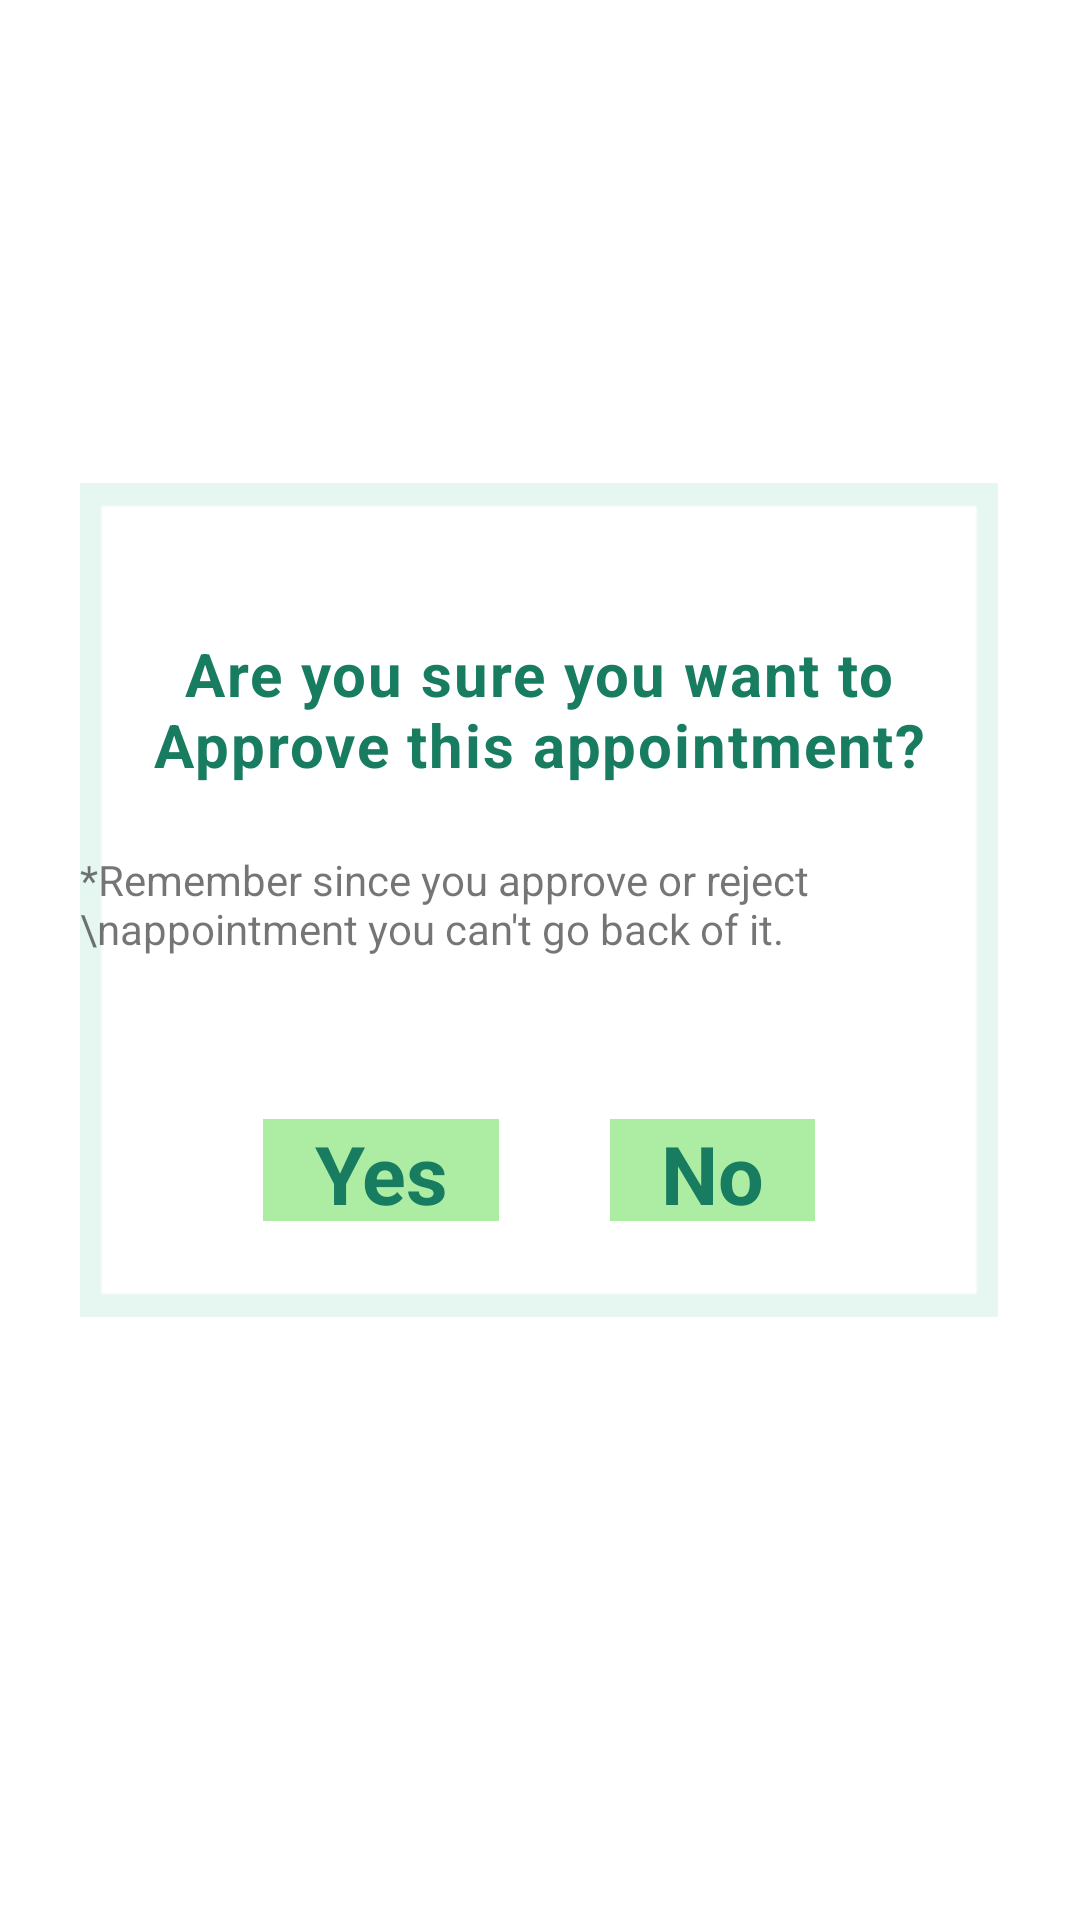

Android layout source for this screen:
<!-- AndroidManifest.xml: application theme Theme.SaudiExpertSecondVersion -->
<!-- res/layout/approve_reject_window.xml -->
<?xml version="1.0" encoding="utf-8"?>
<androidx.constraintlayout.widget.ConstraintLayout xmlns:android="http://schemas.android.com/apk/res/android"
    xmlns:app="http://schemas.android.com/apk/res-auto"
    xmlns:tools="http://schemas.android.com/tools"
    android:layout_width="match_parent"
    android:layout_height="match_parent">

    <androidx.constraintlayout.widget.ConstraintLayout
        android:layout_width="306dp"
        android:layout_height="278dp"
        android:background="@drawable/dialog_border"
        app:layout_constraintBottom_toBottomOf="parent"
        app:layout_constraintEnd_toEndOf="parent"
        app:layout_constraintHorizontal_bias="0.495"
        app:layout_constraintStart_toStartOf="parent"
        app:layout_constraintTop_toTopOf="parent"
        app:layout_constraintVertical_bias="0.445"
        tools:layout_editor_absoluteY="232dp">


        <TextView
            android:id="@+id/title"
            android:layout_width="wrap_content"
            android:layout_height="wrap_content"
            android:layout_marginLeft="@dimen/_16sdp"
            android:layout_marginTop="50dp"
            android:layout_marginRight="@dimen/_16sdp"
            android:text="Are you sure you want to Approve this appointment?"
            android:textAlignment="center"
            android:textAppearance="@style/TextAppearance.Material3.BodyLarge"
            android:textColor="@color/darkGreen"
            android:textSize="20dp"
            android:textStyle="bold"
            app:layout_constraintEnd_toEndOf="parent"
            app:layout_constraintHorizontal_bias="0.511"
            app:layout_constraintStart_toStartOf="parent"
            app:layout_constraintTop_toTopOf="parent" />

        <LinearLayout
            android:layout_width="184dp"
            android:layout_height="34dp"
            android:layout_marginTop="54dp"
            android:orientation="horizontal"
            app:layout_constraintEnd_toEndOf="parent"
            app:layout_constraintStart_toStartOf="parent"
            app:layout_constraintTop_toBottomOf="@+id/instructions">

            <TextView
                android:id="@+id/yes"
                android:layout_width="wrap_content"
                android:layout_height="wrap_content"
                android:layout_marginRight="37dp"
                android:layout_weight="1"
                android:background="@color/green"
                android:text="Yes"
                android:textAlignment="center"
                android:textColor="@color/darkGreen"
                android:textSize="27dp"
                android:textStyle="bold" />

            <TextView
                android:id="@+id/no"
                android:layout_width="wrap_content"
                android:layout_height="wrap_content"
                android:layout_weight="1"
                android:background="@color/green"
                android:text="No"
                android:textAlignment="center"
                android:textColor="@color/darkGreen"
                android:textSize="27dp"
                android:textStyle="bold" />
        </LinearLayout>

        <TextView
            android:id="@+id/instructions"
            android:layout_width="wrap_content"
            android:layout_height="wrap_content"
            android:layout_marginLeft="@dimen/_10sdp"
            android:layout_marginRight="@dimen/_16sdp"
            android:layout_marginBottom="120dp"
            android:maxLines="2"
            android:text="*Remember since you approve or reject \nappointment you can't go back of it."
            android:textSize="@dimen/_10sdp"
            app:layout_constraintBottom_toBottomOf="parent"
            app:layout_constraintEnd_toEndOf="parent"
            app:layout_constraintHorizontal_bias="0.207"
            app:layout_constraintStart_toStartOf="parent" />

    </androidx.constraintlayout.widget.ConstraintLayout>

</androidx.constraintlayout.widget.ConstraintLayout>
<!-- resources referenced by this layout -->
<resources>
  <color name="darkGreen">#187C60</color>
  <color name="green">#ACECA3</color>
  <!-- drawable dialog_border: png bitmap (drawable-v24, 984 bytes) -->
  <style name="Theme.SaudiExpertSecondVersion" parent="Theme.MaterialComponents.DayNight.NoActionBar">
          
          <item name="colorPrimary">@color/purple_500</item>
          <item name="colorPrimaryVariant">@color/purple_700</item>
          <item name="colorOnPrimary">@color/white</item>
          
          <item name="colorSecondary">@color/teal_200</item>
          <item name="colorSecondaryVariant">@color/teal_700</item>
          <item name="colorOnSecondary">@color/black</item>
          
          <item name="android:statusBarColor" tools:targetApi="l">?attr/colorPrimaryVariant</item>
          
      </style>
  <color name="purple_500">#187C60</color>
  <color name="purple_700">#187C60</color>
  <color name="white">#FFFFFFFF</color>
  <color name="teal_200">#ACECA3</color>
  <color name="teal_700">#ACECA3</color>
  <color name="black">#FF000000</color>
</resources>
